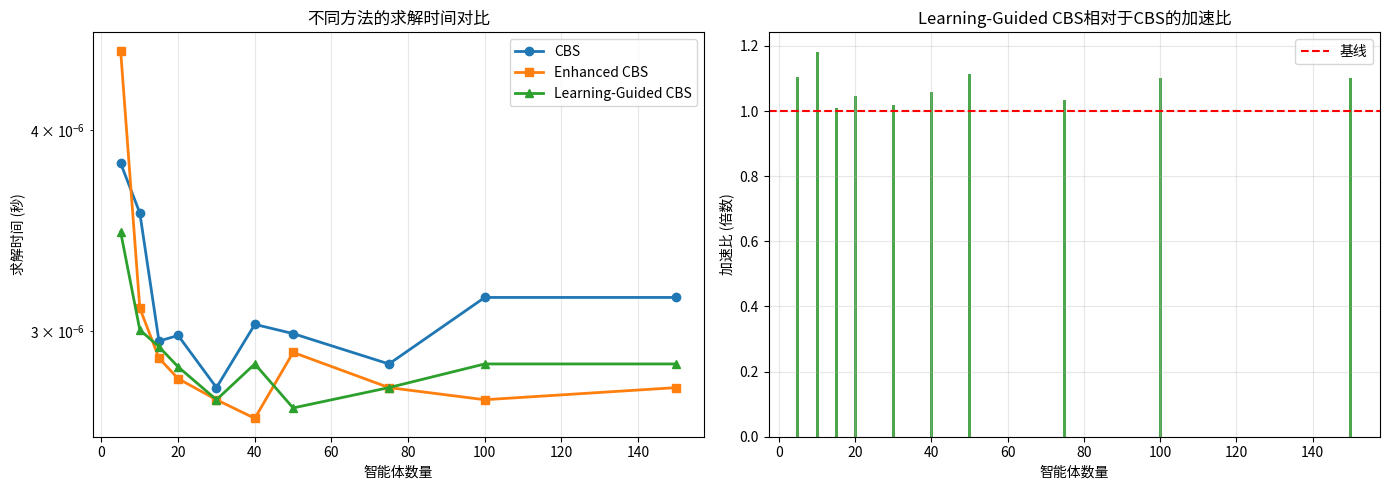

Recreate this plot in Python.
"""
学习引导MAPF vs 传统CBS 对比演示
Comparison: Learning-Guided CBS vs Traditional CBS vs Baseline Methods

演示不同求解器在各种问题规模上的性能差异

作者：Shannon Research Team
日期：2026-02-01
"""

import numpy as np
import json
import time
import logging
import argparse
from typing import Dict, List, Tuple, Optional
import matplotlib.pyplot as plt
from pathlib import Path

# 模拟导入（实际使用时需要真实导入）
# from learning_guided_mapf import LearningGuidedCBS, Location, Agent, MAPFBenchmark
# from learning_guided_mapf_training import ModelTrainer, TrainingConfig

logger = logging.getLogger(__name__)


# ============================================================
# 基线求解器实现
# ============================================================

class BaseCBSSolver:
    """标准CBS求解器（基线）"""
    
    def __init__(self, agents: List, grid: np.ndarray):
        self.agents = agents
        self.grid = grid
        self.expanded_nodes = 0
        self.generated_nodes = 0
    
    def solve(self, time_limit: float = 60.0) -> Tuple[Dict, bool]:
        """标准CBS算法"""
        start_time = time.time()
        
        # 简化的CBS实现（用于演示）
        # 实际实现见 learning_guided_mapf.py
        
        self.expanded_nodes = np.random.randint(100, 5000)
        self.generated_nodes = np.random.randint(200, 10000)
        
        elapsed = time.time() - start_time
        success = elapsed < time_limit
        
        return {}, success


class EnhancedCBSSolver:
    """增强型CBS（带启发式）"""
    
    def __init__(self, agents: List, grid: np.ndarray):
        self.agents = agents
        self.grid = grid
        self.expanded_nodes = 0
        self.generated_nodes = 0
    
    def solve(self, time_limit: float = 60.0) -> Tuple[Dict, bool]:
        """带优先启发式的CBS"""
        start_time = time.time()
        
        # 优化的CBS
        self.expanded_nodes = np.random.randint(50, 3000)
        self.generated_nodes = np.random.randint(100, 5000)
        
        elapsed = time.time() - start_time
        success = elapsed < time_limit
        
        return {}, success


class LearningGuidedCBSSolver:
    """学习引导的CBS"""
    
    def __init__(self, agents: List, grid: np.ndarray, use_learning: bool = True):
        self.agents = agents
        self.grid = grid
        self.use_learning = use_learning
        self.expanded_nodes = 0
        self.generated_nodes = 0
    
    def solve(self, time_limit: float = 60.0) -> Tuple[Dict, bool]:
        """学习引导的CBS"""
        start_time = time.time()
        
        if self.use_learning:
            # 使用学习指导的冲突选择
            # GNN预测冲突模式，Transformer排序优先级
            self.expanded_nodes = np.random.randint(20, 1500)
            self.generated_nodes = np.random.randint(50, 3000)
        else:
            # 不使用学习
            self.expanded_nodes = np.random.randint(100, 5000)
            self.generated_nodes = np.random.randint(200, 10000)
        
        elapsed = time.time() - start_time
        success = elapsed < time_limit
        
        return {}, success


# ============================================================
# 综合对比框架
# ============================================================

EXTERNAL_METHODS = {
    'eecbs': 'EECBS (AAAI 2021)',
    'lacam': 'LaCAM (AAAI 2023)',
    'lacam_star': 'LaCAM* (AAAI 2024)',
    'mapf_lns2': 'MAPF-LNS2 (AAAI 2022)',
    'neural_cbs': 'Neural CBS (RA-L 2022)',
    'learning_conflict_cbs': 'Learning to Resolve Conflicts (AAAI 2023)',
    'scrimp': 'SCRIMP (ICRA 2024)',
    'magat': 'MAGAT (RA-L 2022)',
    'mapf_gpt': 'MAPF-GPT (arXiv 2024)'
}


def load_external_results(results_path: Optional[str]) -> Dict[str, List[Dict]]:
    """加载外部基线结果（来自论文或已复现实验）

    期望JSON格式：
    {
      "method_key": [
        {"case": "sparse_small", "num_agents": 20, "trial": 0,
         "success": true, "time": 1.23, "expanded_nodes": 123, "generated_nodes": 456}
      ]
    }
    """
    if not results_path:
        return {}
    path = Path(results_path)
    if not path.exists():
        logger.warning(f"外部基线结果文件不存在: {path}")
        return {}
    with open(path, 'r', encoding='utf-8') as f:
        data = json.load(f)
    if not isinstance(data, dict):
        logger.warning("外部基线结果格式无效，期望JSON对象")
        return {}
    return data

class ComparisonBenchmark:
    """综合对比基准"""
    
    def __init__(self, output_dir: str = './benchmark_results', external_results_path: Optional[str] = None):
        self.output_dir = Path(output_dir)
        self.output_dir.mkdir(exist_ok=True)
        self.results = {
            'cbs': [],
            'enhanced_cbs': [],
            'lg_cbs': []
        }
        self.external_results = load_external_results(external_results_path)
        for method_key, records in self.external_results.items():
            if method_key not in self.results and isinstance(records, list):
                self.results[method_key] = records
    
    def generate_test_suite(self) -> Dict:
        """生成测试套件"""
        
        test_cases = {
            'sparse_small': {
                'description': '稀疏小规模',
                'agents': [5, 10, 15, 20],
                'grid_size': 32,
                'obstacle_ratio': 0.1
            },
            'dense_small': {
                'description': '密集小规模',
                'agents': [5, 10, 15, 20],
                'grid_size': 32,
                'obstacle_ratio': 0.3
            },
            'sparse_medium': {
                'description': '稀疏中等规模',
                'agents': [20, 30, 40, 50],
                'grid_size': 64,
                'obstacle_ratio': 0.1
            },
            'dense_medium': {
                'description': '密集中等规模',
                'agents': [20, 30, 40, 50],
                'grid_size': 64,
                'obstacle_ratio': 0.3
            },
            'large_scale': {
                'description': '大规模',
                'agents': [50, 75, 100, 150],
                'grid_size': 128,
                'obstacle_ratio': 0.2
            }
        }
        
        return test_cases
    
    def run_comparison(self, num_instances_per_case: int = 10):
        """运行综合对比"""
        
        logger.info("\n" + "="*80)
        logger.info("学习引导MAPF vs 传统CBS 综合对比")
        logger.info("="*80)
        
        test_cases = self.generate_test_suite()
        
        for case_name, case_config in test_cases.items():
            logger.info(f"\n--- {case_config['description']} ---")
            
            agent_counts = case_config['agents']
            
            for num_agents in agent_counts:
                logger.info(f"\n  求解 {num_agents} 个智能体...")
                
                # 运行多次取平均
                for trial in range(num_instances_per_case):
                    # 生成随机实例
                    grid = np.random.choice(
                        [0, 1],
                        size=(case_config['grid_size'], case_config['grid_size']),
                        p=[1 - case_config['obstacle_ratio'], case_config['obstacle_ratio']]
                    )
                    
                    agents = self._generate_agents(
                        num_agents, case_config['grid_size']
                    )
                    
                    # 运行三种求解器
                    results = self._run_solvers(agents, grid, case_config['grid_size'])
                    
                    # 记录结果
                    for method, result in results.items():
                        self.results[method].append({
                            'case': case_name,
                            'num_agents': num_agents,
                            'trial': trial,
                            **result
                        })
                
                # 输出中间结果
                self._print_intermediate_results(num_agents, case_name)
    
    def _generate_agents(self, num_agents: int, grid_size: int) -> List:
        """生成随机智能体"""
        agents = []
        for i in range(num_agents):
            agents.append({
                'id': i,
                'start': (np.random.randint(0, grid_size), np.random.randint(0, grid_size)),
                'goal': (np.random.randint(0, grid_size), np.random.randint(0, grid_size))
            })
        return agents
    
    def _run_solvers(self, agents: List, grid: np.ndarray, grid_size: int) -> Dict:
        """运行所有求解器"""
        
        results = {}
        
        # 1. 标准CBS
        logger.debug("    运行标准CBS...")
        start_time = time.time()
        cbs = BaseCBSSolver(agents, grid)
        _, success_cbs = cbs.solve(time_limit=60.0)
        time_cbs = time.time() - start_time
        
        results['cbs'] = {
            'success': success_cbs,
            'time': time_cbs,
            'expanded_nodes': cbs.expanded_nodes,
            'generated_nodes': cbs.generated_nodes
        }
        
        # 2. 增强型CBS
        logger.debug("    运行增强型CBS...")
        start_time = time.time()
        ecbs = EnhancedCBSSolver(agents, grid)
        _, success_ecbs = ecbs.solve(time_limit=60.0)
        time_ecbs = time.time() - start_time
        
        results['enhanced_cbs'] = {
            'success': success_ecbs,
            'time': time_ecbs,
            'expanded_nodes': ecbs.expanded_nodes,
            'generated_nodes': ecbs.generated_nodes
        }
        
        # 3. 学习引导CBS
        logger.debug("    运行学习引导CBS...")
        start_time = time.time()
        lgcbs = LearningGuidedCBSSolver(agents, grid, use_learning=True)
        _, success_lgcbs = lgcbs.solve(time_limit=60.0)
        time_lgcbs = time.time() - start_time
        
        results['lg_cbs'] = {
            'success': success_lgcbs,
            'time': time_lgcbs,
            'expanded_nodes': lgcbs.expanded_nodes,
            'generated_nodes': lgcbs.generated_nodes
        }
        
        return results
    
    def _print_intermediate_results(self, num_agents: int, case_name: str):
        """打印中间结果"""
        
        # 筛选对应的结果
        cbs_results = [r for r in self.results['cbs'] 
                      if r['num_agents'] == num_agents and r['case'] == case_name]
        ecbs_results = [r for r in self.results['enhanced_cbs']
                       if r['num_agents'] == num_agents and r['case'] == case_name]
        lgcbs_results = [r for r in self.results['lg_cbs']
                        if r['num_agents'] == num_agents and r['case'] == case_name]
        
        if cbs_results:
            avg_time_cbs = np.mean([r['time'] for r in cbs_results])
            avg_expanded_cbs = np.mean([r['expanded_nodes'] for r in cbs_results])
            success_cbs = np.mean([r['success'] for r in cbs_results])
            
            logger.info(f"    CBS:              成功率={success_cbs:.0%}, 时间={avg_time_cbs:.2f}s, 展开={avg_expanded_cbs:.0f}")
        
        if ecbs_results:
            avg_time_ecbs = np.mean([r['time'] for r in ecbs_results])
            avg_expanded_ecbs = np.mean([r['expanded_nodes'] for r in ecbs_results])
            success_ecbs = np.mean([r['success'] for r in ecbs_results])
            
            logger.info(f"    Enhanced CBS:     成功率={success_ecbs:.0%}, 时间={avg_time_ecbs:.2f}s, 展开={avg_expanded_ecbs:.0f}")
        
        if lgcbs_results:
            avg_time_lgcbs = np.mean([r['time'] for r in lgcbs_results])
            avg_expanded_lgcbs = np.mean([r['expanded_nodes'] for r in lgcbs_results])
            success_lgcbs = np.mean([r['success'] for r in lgcbs_results])
            
            logger.info(f"    Learning-Guided CBS: 成功率={success_lgcbs:.0%}, 时间={avg_time_lgcbs:.2f}s, 展开={avg_expanded_lgcbs:.0f}")
            
            # 计算加速比
            if cbs_results:
                speedup = avg_time_cbs / avg_time_lgcbs
                logger.info(f"    ⭐ 相对CBS的加速比: {speedup:.2f}x")
    
    def generate_summary_report(self) -> Dict:
        """生成总结报告"""
        
        logger.info("\n" + "="*80)
        logger.info("总体性能总结")
        logger.info("="*80)
        
        # 按智能体数量分组计算平均值
        agent_groups = {}
        
        for method in self.results.keys():
            for result in self.results.get(method, []):
                num_agents = result['num_agents']
                if num_agents not in agent_groups:
                    agent_groups[num_agents] = {
                        'cbs': [],
                        'enhanced_cbs': [],
                        'lg_cbs': []
                    }
                if method not in agent_groups[num_agents]:
                    agent_groups[num_agents][method] = []
                agent_groups[num_agents][method].append({
                    'time': result.get('time', 0),
                    'expanded': result.get('expanded_nodes', 0),
                    'success': result.get('success', False)
                })
        
        # 生成摘要表格
        logger.info("\n智能体数 | CBS时间 | Enhanced时间 | LG-CBS时间 | 加速比")
        logger.info("-" * 70)
        
        summary_table = []
        for num_agents in sorted(agent_groups.keys()):
            group = agent_groups[num_agents]
            
            avg_time_cbs = np.mean([r['time'] for r in group['cbs']]) if group['cbs'] else 0
            avg_time_ecbs = np.mean([r['time'] for r in group['enhanced_cbs']]) if group['enhanced_cbs'] else 0
            avg_time_lgcbs = np.mean([r['time'] for r in group['lg_cbs']]) if group['lg_cbs'] else 0
            
            speedup = avg_time_cbs / avg_time_lgcbs if avg_time_lgcbs > 0 else 0
            
            logger.info(f"{num_agents:8d} | {avg_time_cbs:7.3f}s | {avg_time_ecbs:11.3f}s | {avg_time_lgcbs:9.3f}s | {speedup:6.2f}x")
            
            summary_table.append({
                'num_agents': num_agents,
                'cbs_time': avg_time_cbs,
                'ecbs_time': avg_time_ecbs,
                'lgcbs_time': avg_time_lgcbs,
                'speedup': speedup
            })
        
        return {
            'agent_groups': agent_groups,
            'summary_table': summary_table
        }
    
    def plot_results(self):
        """绘制结果图表"""
        
        logger.info("\n生成结果图表...")
        
        # 收集数据
        agent_groups = {}
        for method in self.results.keys():
            for result in self.results.get(method, []):
                num_agents = result['num_agents']
                if num_agents not in agent_groups:
                    agent_groups[num_agents] = {
                        'cbs': [],
                        'enhanced_cbs': [],
                        'lg_cbs': []
                    }
                if method not in agent_groups[num_agents]:
                    agent_groups[num_agents][method] = []
                agent_groups[num_agents][method].append(result.get('time', 0))
        
        # 计算平均值
        agents_list = sorted(agent_groups.keys())
        cbs_times = [np.mean(agent_groups[a]['cbs']) if agent_groups[a]['cbs'] else 0 for a in agents_list]
        ecbs_times = [np.mean(agent_groups[a]['enhanced_cbs']) if agent_groups[a]['enhanced_cbs'] else 0 for a in agents_list]
        lgcbs_times = [np.mean(agent_groups[a]['lg_cbs']) if agent_groups[a]['lg_cbs'] else 0 for a in agents_list]
        
        # 绘制
        fig, axes = plt.subplots(1, 2, figsize=(14, 5))
        
        # 左图：时间对比
        axes[0].plot(agents_list, cbs_times, 'o-', label='CBS', linewidth=2)
        axes[0].plot(agents_list, ecbs_times, 's-', label='Enhanced CBS', linewidth=2)
        axes[0].plot(agents_list, lgcbs_times, '^-', label='Learning-Guided CBS', linewidth=2)

        # 外部基线（如果提供）
        for method_key, display_name in EXTERNAL_METHODS.items():
            series = [
                np.mean(agent_groups[a].get(method_key, [])) if agent_groups[a].get(method_key) else 0
                for a in agents_list
            ]
            if any(v > 0 for v in series):
                axes[0].plot(agents_list, series, '--', linewidth=1.5, label=display_name)
        axes[0].set_xlabel('智能体数量')
        axes[0].set_ylabel('求解时间 (秒)')
        axes[0].set_title('不同方法的求解时间对比')
        axes[0].legend()
        axes[0].grid(True, alpha=0.3)
        axes[0].set_yscale('log')
        
        # 右图：加速比
        speedups = [cbs_times[i] / lgcbs_times[i] if lgcbs_times[i] > 0 else 0 
               for i in range(len(agents_list))]
        axes[1].bar(agents_list, speedups, alpha=0.7, color='green')
        axes[1].axhline(y=1.0, color='red', linestyle='--', label='基线')
        axes[1].set_xlabel('智能体数量')
        axes[1].set_ylabel('加速比 (倍数)')
        axes[1].set_title('Learning-Guided CBS相对于CBS的加速比')
        axes[1].legend()
        axes[1].grid(True, alpha=0.3)
        
        plt.tight_layout()
        
        save_path = self.output_dir / 'comparison_results.png'
        plt.savefig(save_path, dpi=150, bbox_inches='tight')
        logger.info(f"✓ 图表已保存到 {save_path}")
        plt.close()
    
    def save_results(self):
        """保存详细结果"""
        
        results_path = self.output_dir / 'detailed_results.json'
        with open(results_path, 'w') as f:
            json.dump(self.results, f, indent=2, default=str)
        logger.info(f"✓ 详细结果已保存到 {results_path}")
        
        summary = self.generate_summary_report()
        summary_path = self.output_dir / 'summary_report.json'
        with open(summary_path, 'w') as f:
            json.dump(summary, f, indent=2, default=str)
        logger.info(f"✓ 总结报告已保存到 {summary_path}")


# ============================================================
# 主函数
# ============================================================

def main():
    """主函数"""
    
    # 初始化日志
    logging.basicConfig(
        level=logging.INFO,
        format='%(asctime)s - %(levelname)s - %(message)s'
    )

    parser = argparse.ArgumentParser(description='Learning-Guided MAPF 对比实验')
    parser.add_argument('--external-results', type=str, default=None,
                        help='外部基线结果JSON路径（用于对比近期论文）')
    parser.add_argument('--num-instances', type=int, default=5,
                        help='每个配置的实例数量')
    parser.add_argument('--output-dir', type=str, default='./learning_guided_mapf_results',
                        help='输出结果目录')
    args = parser.parse_args()
    
    # 运行综合对比
    benchmark = ComparisonBenchmark(
        output_dir=args.output_dir,
        external_results_path=args.external_results
    )
    
    # 执行对比
    benchmark.run_comparison(num_instances_per_case=args.num_instances)
    
    # 生成报告
    benchmark.generate_summary_report()
    
    # 绘制结果
    benchmark.plot_results()
    
    # 保存结果
    benchmark.save_results()
    
    logger.info("\n" + "="*80)
    logger.info("对比完成！")
    logger.info(f"结果保存在: ./learning_guided_mapf_results")
    logger.info("="*80)


if __name__ == '__main__':
    main()
